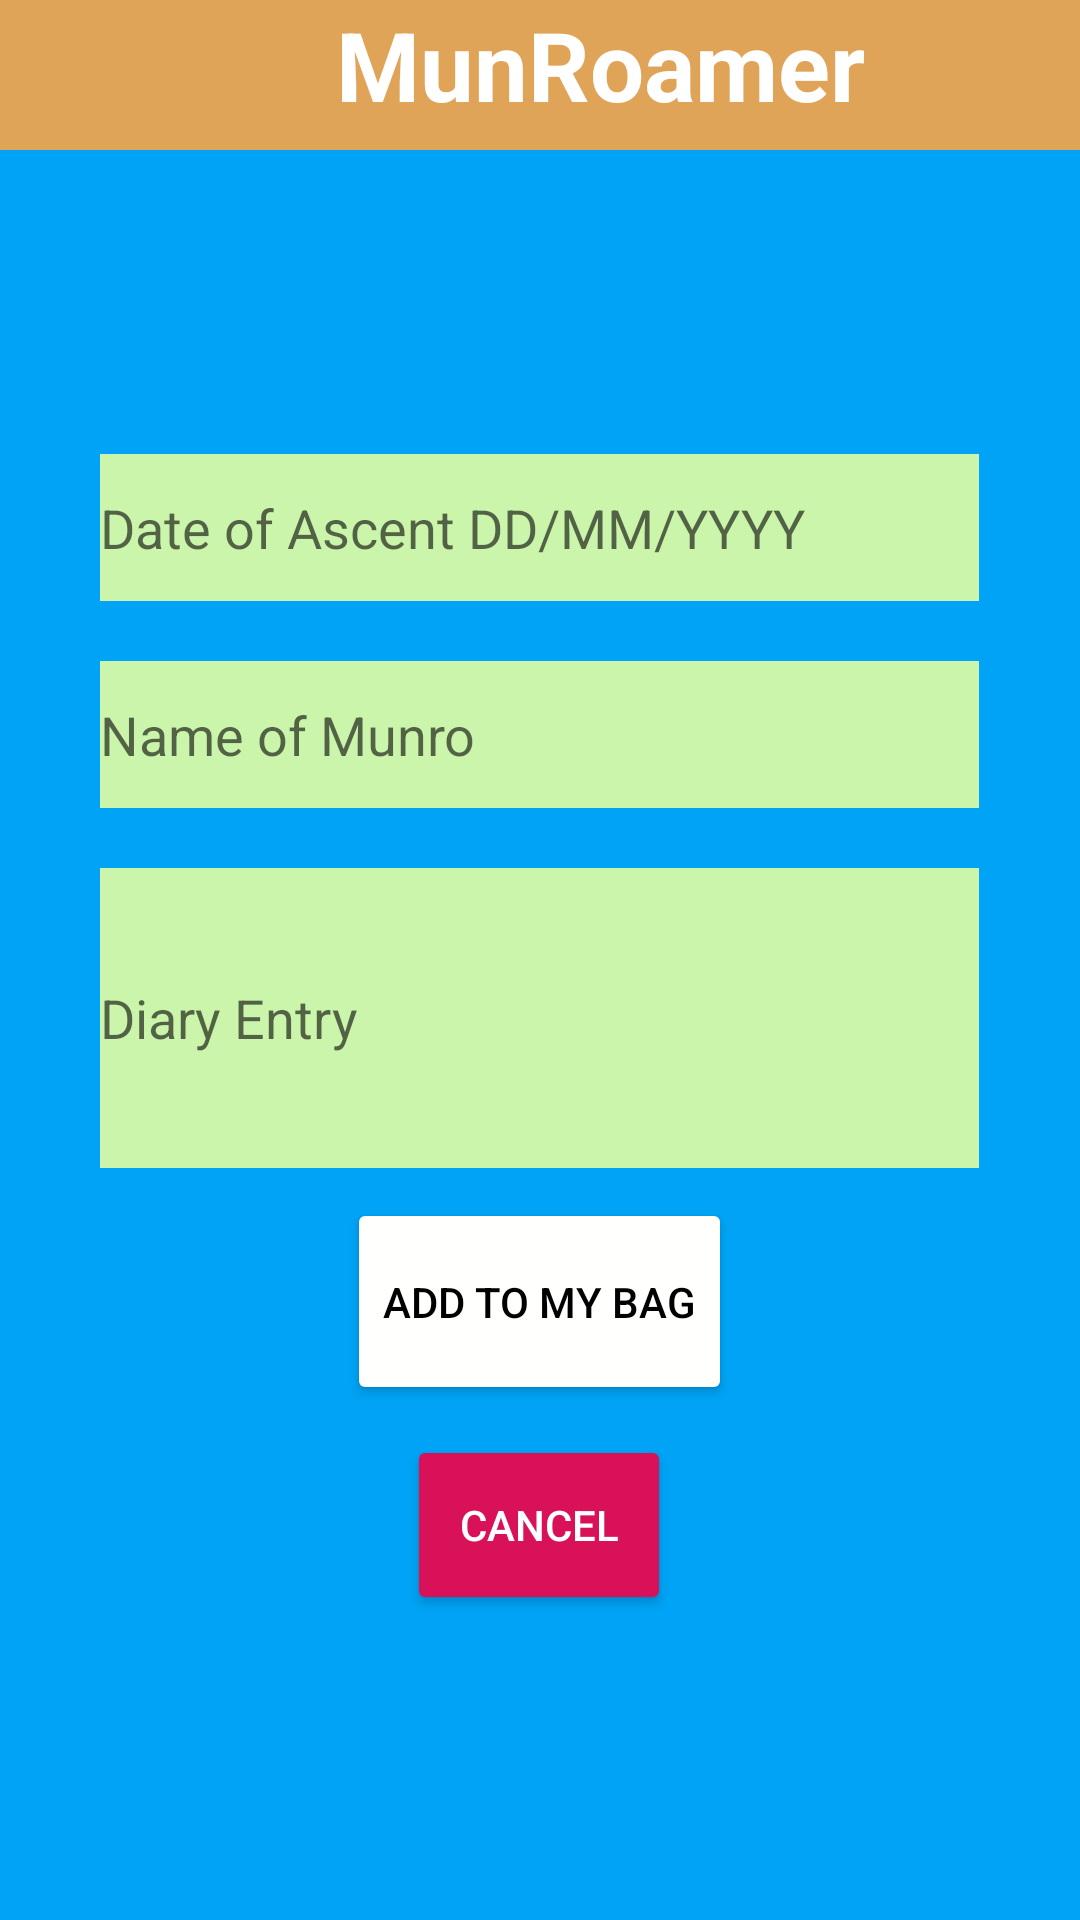

Here is an Android app screen rendered from its layout file. Give the layout XML and the strings, colors and styles it references.
<!-- AndroidManifest.xml: application theme Theme.MunRoamer -->
<!-- res/layout/new_my_bag.xml -->
<?xml version="1.0" encoding="utf-8"?>
<LinearLayout xmlns:android="http://schemas.android.com/apk/res/android"
    xmlns:app="http://schemas.android.com/apk/res-auto"
    android:layout_width="match_parent"
    android:layout_height="match_parent"
    android:orientation="vertical"
    xmlns:tools="http://schemas.android.com/tools"
    android:background="@color/BlueJeans"
    tools:context=".NewBagEntry">


        <LinearLayout
        android:layout_width="match_parent"
        android:layout_height="50dp"
        android:orientation="horizontal"
        android:background="@color/EarthYellow"
        >

        <ImageView
            android:layout_width="40dp"
            android:layout_height="40dp"
            android:src="@drawable/ic_menu"
            android:id="@+id/menu_icon"
            android:paddingLeft="5dp"
            android:onClick="ClickMenu3">
        </ImageView>

            <TextView
                android:layout_width="match_parent"
                android:layout_height="wrap_content"
                android:id="@+id/toolbarTitle"
                android:textColor="@color/white"
                android:textSize="32sp"
                android:textStyle="bold"
                android:text="@string/app_name"
                android:textAlignment="center">

            </TextView>

        </LinearLayout>

    <LinearLayout
        android:layout_width="wrap_content"
        android:layout_height="match_parent"
        android:orientation="vertical"
        android:layout_gravity="center"
        android:gravity="center_vertical">

        <EditText
            android:id="@+id/bagDate"
            android:layout_width="293dp"
            android:layout_height="49dp"
            android:background="@color/TeaGreen"
            android:ems="10"
            android:hint="@string/date_of_ascent"
            android:inputType="text"
            android:layout_marginBottom="10dp"
            />

        <EditText
            android:id="@+id/bagMunroName"
            android:layout_width="293dp"
            android:layout_height="49dp"
            android:background="@color/TeaGreen"
            android:ems="10"
            android:hint="@string/name_of_munro_field"
            android:inputType="text"
            android:layout_marginBottom="10dp"
            android:layout_marginTop="10dp"/>

        <EditText
            android:id="@+id/bagDiaryEntry"
            android:layout_width="293dp"
            android:layout_height="100dp"
            android:background="@color/TeaGreen"
            android:ems="10"
            android:hint="@string/diary_entry"
            android:inputType="text"
            android:layout_marginTop="10dp"
            android:layout_marginBottom="10dp"/>



        <Button
            android:id="@+id/addToBag"
            android:layout_width="wrap_content"
            android:layout_height="69dp"
            android:text="@string/add_to_my_bag"
            android:textColor="@color/black"
            app:backgroundTint="@color/ButtonColour"
            android:layout_gravity="center"/>

        <Button
            android:id="@+id/cancelBag"
            android:layout_width="wrap_content"
            android:layout_height="60dp"
            android:text="@string/cancelBtn"
            android:textColor="@color/white"
            android:visibility="visible"
            app:backgroundTint="@color/Ruby"
            android:layout_gravity="center"
            android:layout_marginTop="10dp"/>

        <Button
            android:id="@+id/goToBag"
            android:layout_width="wrap_content"
            android:layout_height="60dp"
            android:text="@string/go_to_bag_btn"
            android:textColor="@color/black"
            app:backgroundTint="@color/ButtonColour"
            android:layout_gravity="center"
            android:visibility="gone"
            android:layout_marginTop="10dp"/>

        <Button
            android:id="@+id/addAnother"
            android:layout_width="wrap_content"
            android:layout_height="60dp"
            android:text="Add Another"
            android:textColor="@color/black"
            app:backgroundTint="@color/ButtonColour"
            android:layout_gravity="center"
            android:visibility="gone"
            android:layout_marginTop="10dp"/>
    </LinearLayout>


</LinearLayout>
<!-- resources referenced by this layout -->
<resources>
  <color name="BlueJeans">#00A3F5</color>
  <color name="ButtonColour">#fffffe</color>
  <color name="EarthYellow">#E0A458</color>
  <color name="Ruby">#D81159</color>
  <color name="TeaGreen">#CCF5AC</color>
  <color name="black">#FF000000</color>
  <color name="white">#FFFFFFFF</color>
  <string name="add_to_my_bag">Add To My Bag</string>
  <string name="app_name">MunRoamer</string>
  <string name="cancelBtn">Cancel</string>
  <string name="date_of_ascent">Date of Ascent DD/MM/YYYY</string>
  <string name="diary_entry">Diary Entry</string>
  <string name="go_to_bag_btn">Go to Bag</string>
  <string name="name_of_munro_field">Name of Munro</string>
  <style name="Theme.MunRoamer" parent="Theme.MaterialComponents.DayNight.NoActionBar">
          
          <item name="colorPrimary">@color/purple_200</item>
          <item name="colorPrimaryVariant">@color/purple_200</item>
          <item name="colorOnPrimary">@color/white</item>
          
          <item name="colorSecondary">@color/teal_200</item>
          <item name="colorSecondaryVariant">@color/teal_700</item>
          <item name="colorOnSecondary">@color/black</item>
          
          <item name="android:statusBarColor" tools:targetApi="l">?attr/colorPrimaryVariant</item>
          
      </style>
  <color name="purple_200">#FFBB86FC</color>
  <color name="teal_200">#FF03DAC5</color>
  <color name="teal_700">#FF018786</color>
</resources>
